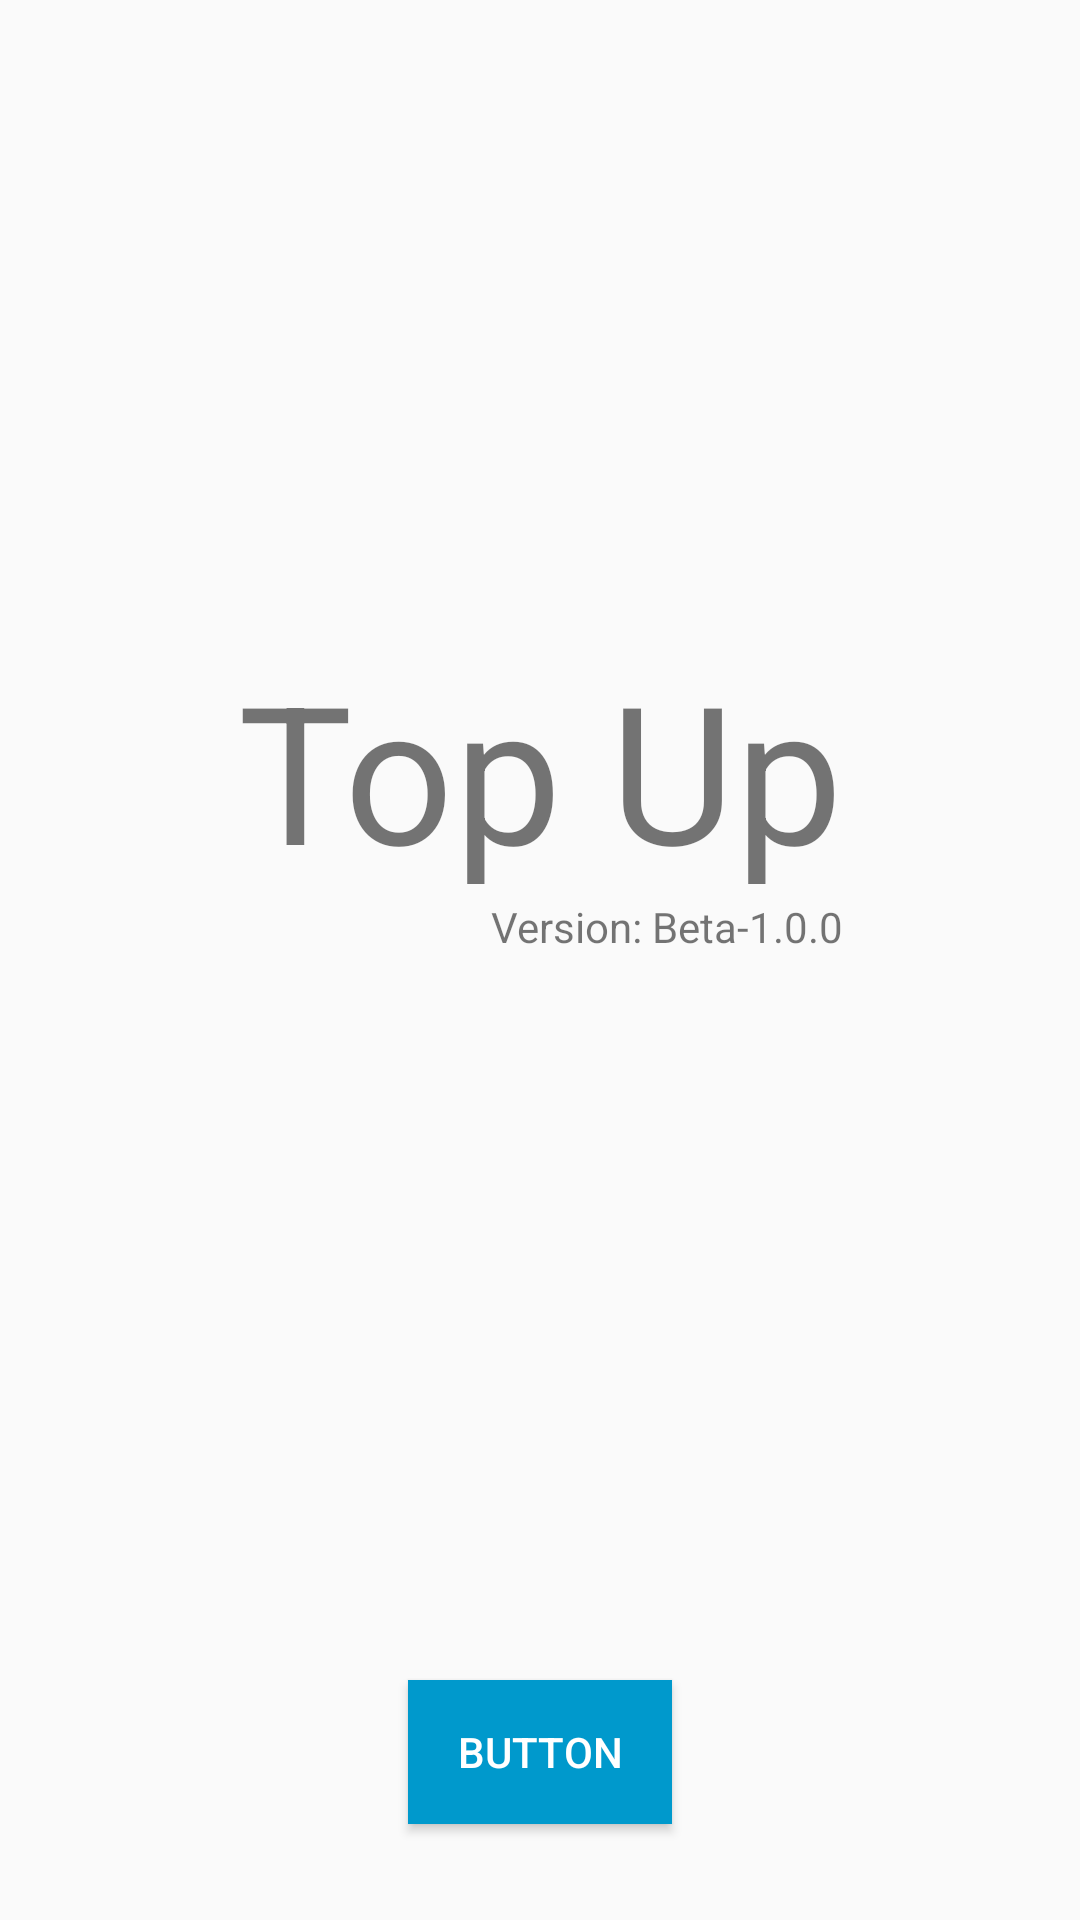

The Android layout XML behind this screen, and the referenced resources:
<!-- AndroidManifest.xml: application theme AppTheme -->
<!-- res/layout/activity_main.xml -->
<?xml version="1.0" encoding="utf-8"?>
<android.support.constraint.ConstraintLayout xmlns:android="http://schemas.android.com/apk/res/android"
    xmlns:app="http://schemas.android.com/apk/res-auto"
    xmlns:tools="http://schemas.android.com/tools"
    android:layout_width="match_parent"
    android:layout_height="match_parent"
    tools:context="stradatech.com.topup.MainActivity">

    <LinearLayout
        android:layout_width="wrap_content"
        android:layout_height="wrap_content"
        android:orientation="vertical"
        android:layout_marginRight="8dp"
        app:layout_constraintRight_toRightOf="parent"
        android:layout_marginLeft="8dp"
        app:layout_constraintLeft_toLeftOf="parent"
        app:layout_constraintTop_toTopOf="parent"
        android:layout_marginTop="8dp"
        app:layout_constraintBottom_toBottomOf="parent"
        android:layout_marginBottom="124dp">

        <TextView
            android:id="@+id/textView"
            android:layout_width="match_parent"
            android:layout_height="wrap_content"
            android:layout_marginEnd="8dp"
            android:layout_marginLeft="8dp"
            android:layout_marginRight="8dp"
            android:layout_marginStart="8dp"
            android:layout_marginTop="8dp"
            android:text="Top Up"
            android:textSize="64sp"
            app:layout_constraintBottom_toTopOf="@+id/textView2"
            app:layout_constraintLeft_toLeftOf="parent"
            app:layout_constraintRight_toRightOf="parent"
            app:layout_constraintTop_toTopOf="parent"
            app:layout_constraintVertical_bias="0.501" />

        <TextView
            android:id="@+id/textView2"
            android:layout_width="match_parent"
            android:layout_height="wrap_content"
            android:layout_marginEnd="8dp"
            android:layout_marginLeft="8dp"
            android:layout_marginRight="8dp"
            android:layout_marginStart="8dp"
            android:text="Version: Beta-1.0.0"
            android:textAlignment="textEnd"
            app:layout_constraintBottom_toBottomOf="parent"
            app:layout_constraintLeft_toLeftOf="parent"
            app:layout_constraintRight_toRightOf="parent" />
    </LinearLayout>

    <Button
        android:id="@+id/splash_testing_color"
        style="@style/Widget.AppCompat.Button.Colored"
        android:layout_width="wrap_content"
        android:layout_height="wrap_content"
        android:layout_marginBottom="32dp"
        android:layout_marginLeft="8dp"
        android:layout_marginRight="8dp"
        android:background="@android:color/holo_blue_dark"
        android:text="Button"
        android:textColorLink="@color/testingColor"
        app:layout_constraintBottom_toBottomOf="parent"
        app:layout_constraintLeft_toLeftOf="parent"
        app:layout_constraintRight_toRightOf="parent" />

</android.support.constraint.ConstraintLayout>
<!-- resources referenced by this layout -->
<resources>
  <color name="testingColor">#0dff6e</color>
  <style name="AppTheme" parent="Theme.AppCompat.Light.NoActionBar">
          
          <item name="colorPrimary">@color/colorPrimary</item>
          <item name="colorPrimaryDark">@color/colorPrimaryDark</item>
          <item name="colorAccent">@color/colorAccent</item>
          
      </style>
  <color name="colorPrimary">#3F51B5</color>
  <color name="colorPrimaryDark">#303F9F</color>
  <color name="colorAccent">#FF4081</color>
</resources>
